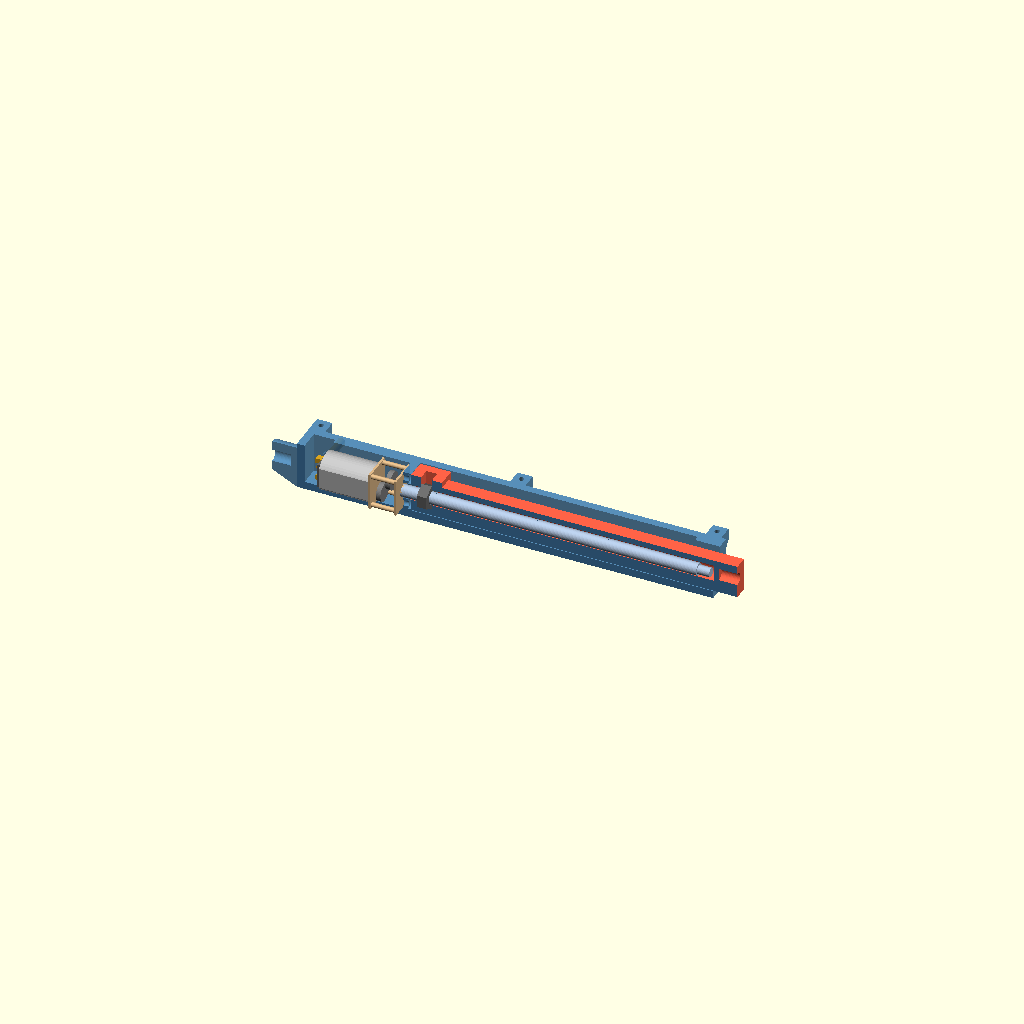
Cell 1: the model at its default parameters.
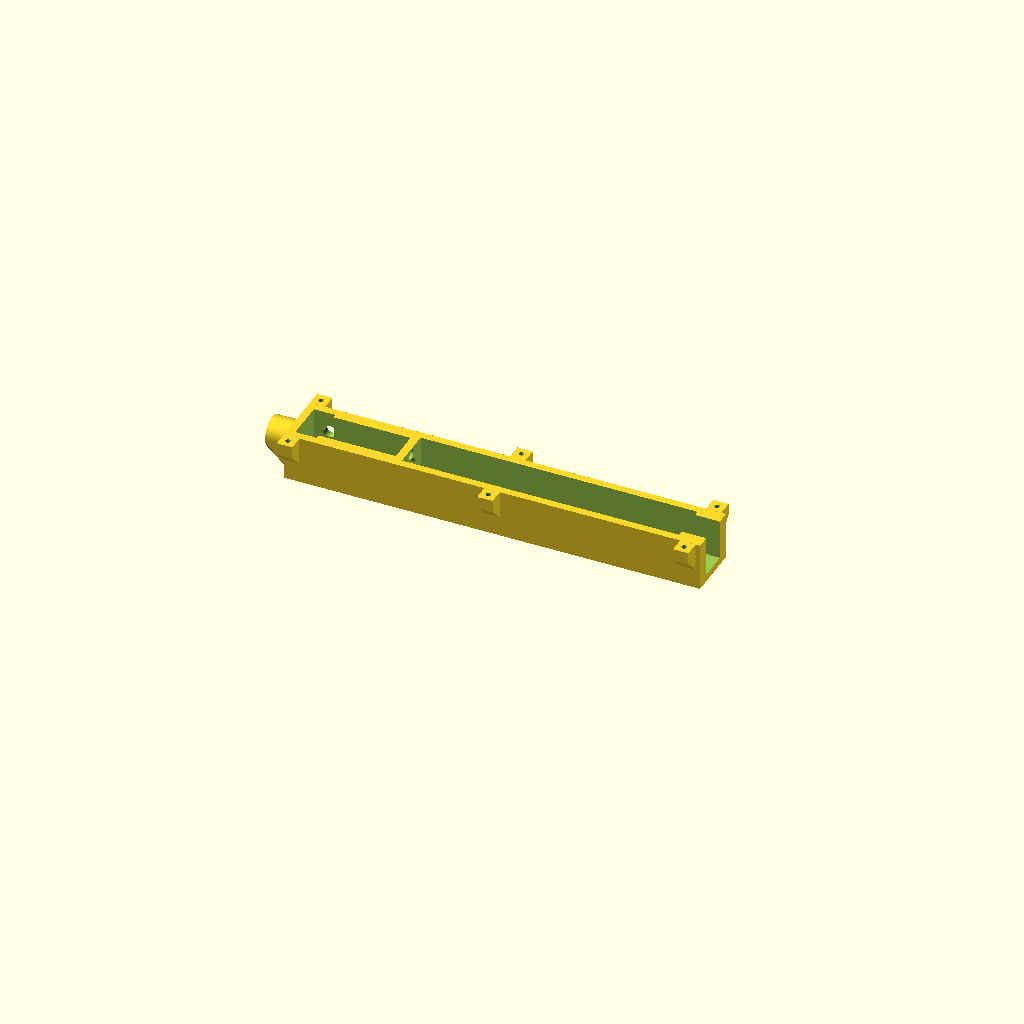
Cell 2 — part set to "tray", the other parameters unchanged.
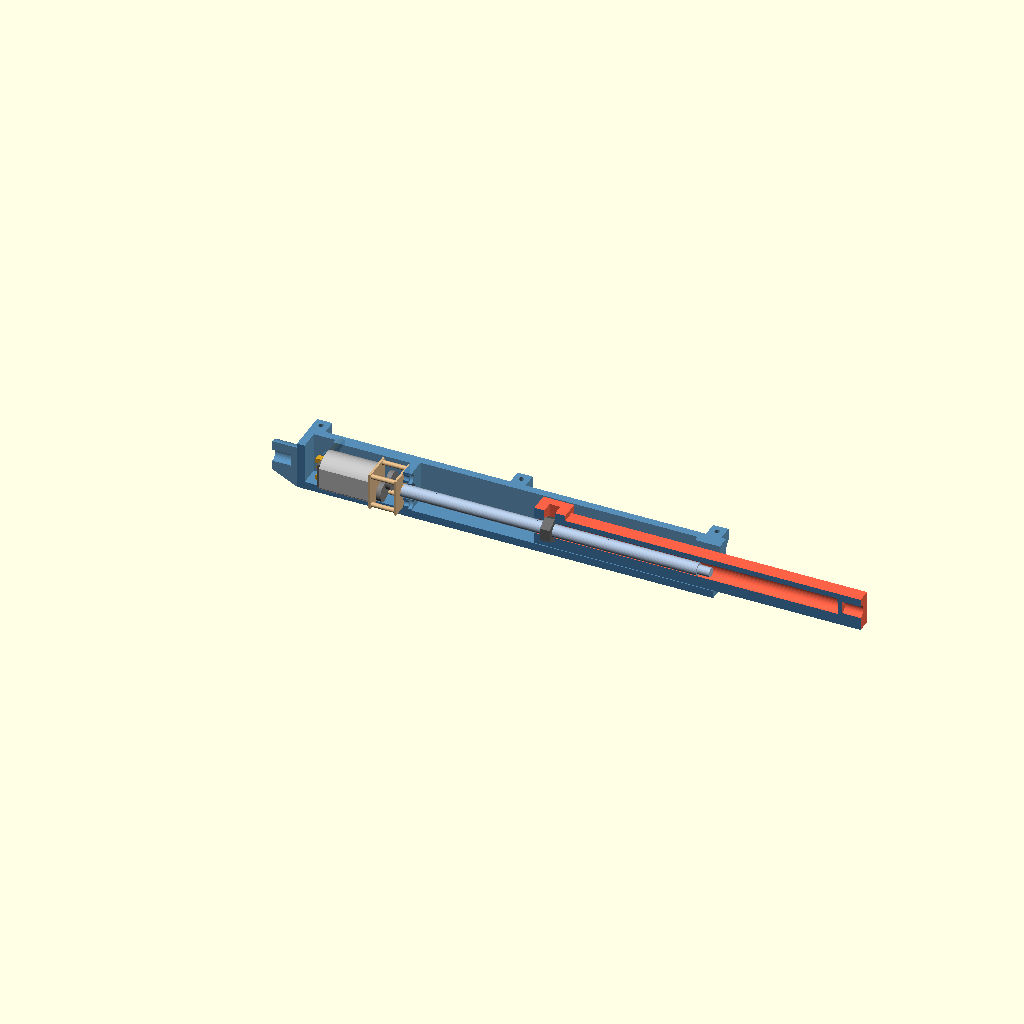
Cell 3: animate = false (everything else at default).
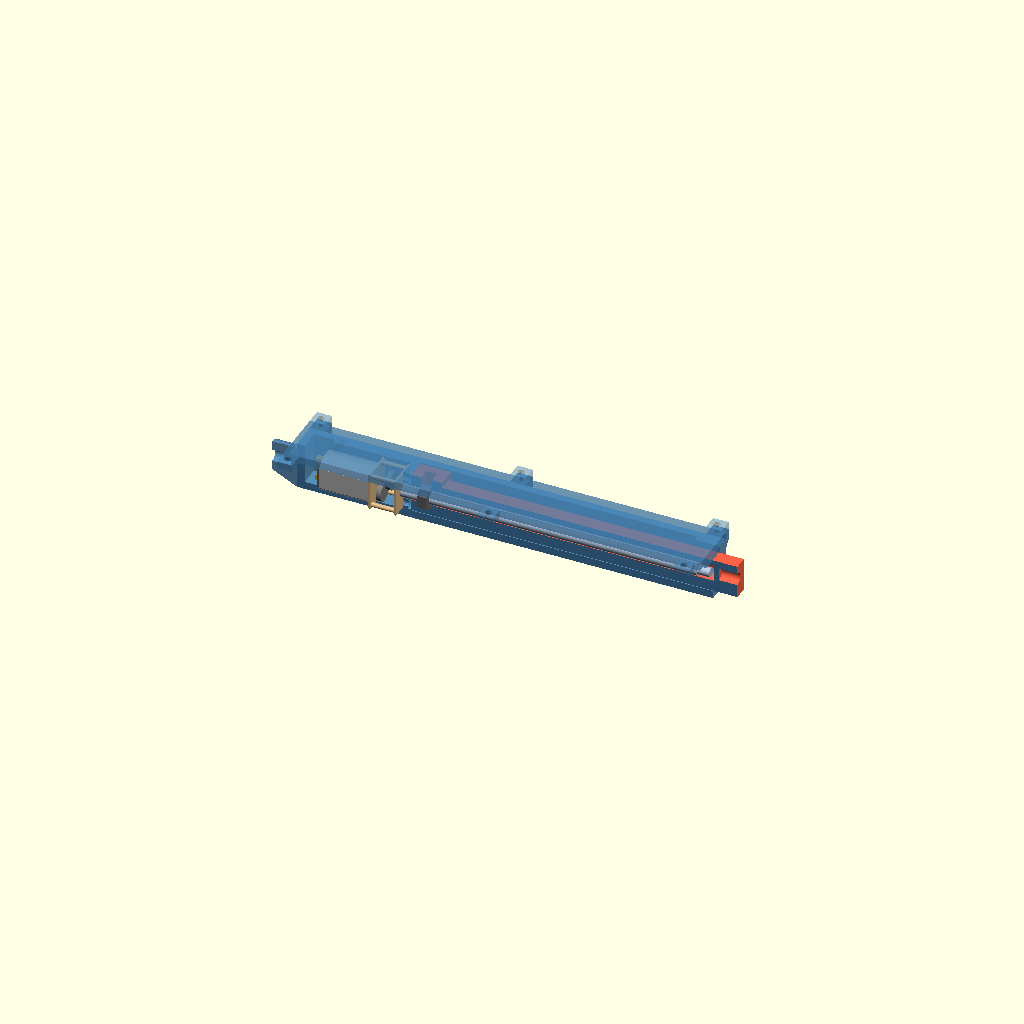
Cell 4 — show_lid set to true, the other parameters unchanged.
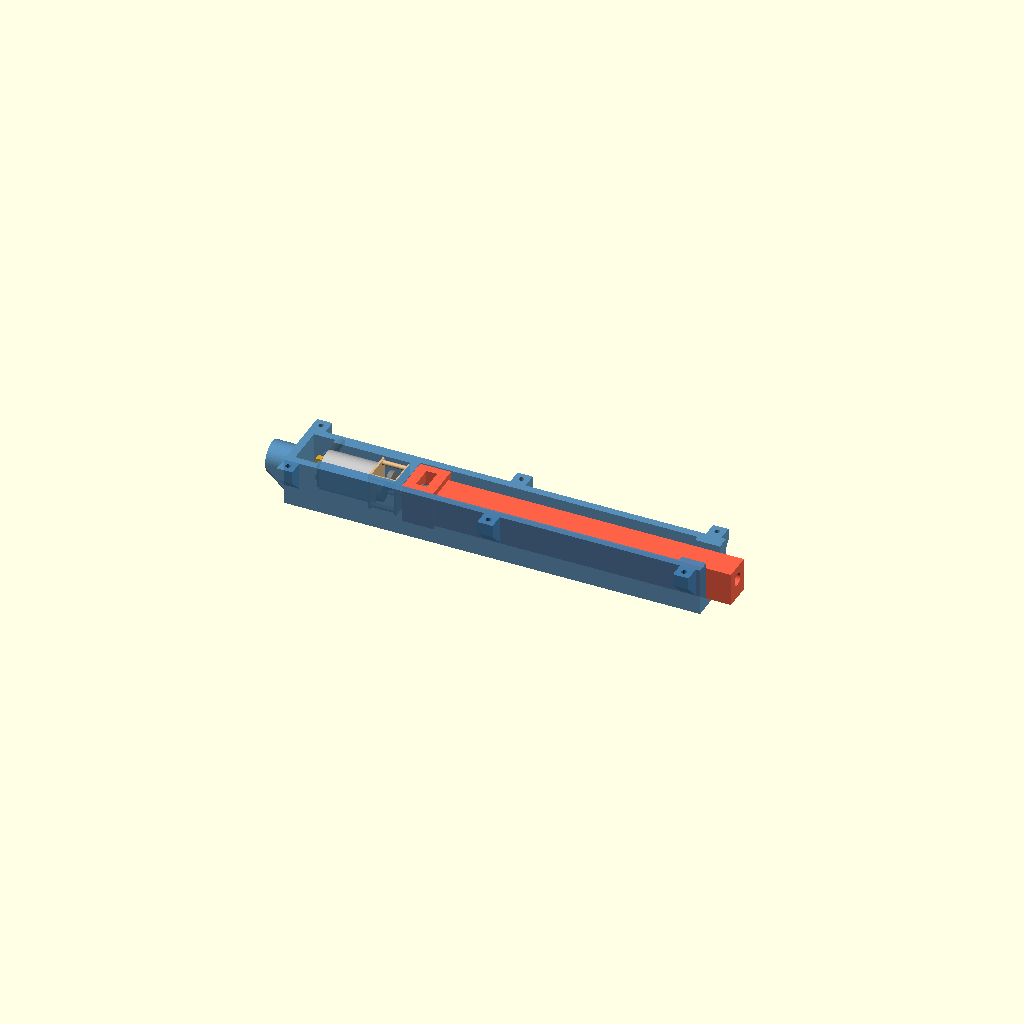
Cell 5 — section set to false, the other parameters unchanged.
All cells are drawn from one camera (rotation 55°, 0°, 25°, orthographic, colour scheme Cornfield), so only the parameter changes between them.
The OpenSCAD source (cad/n20_actuator.scad):
// Enclosed linear actuator – 3D printed housing + ram around the 12GA-N20 DC
// gear motor with an M4 × 100 mm lead screw (AliExpress, 3 / 6 / 12 V,
// 15–1000 RPM). Dimensions from the drawing in the listing, see
// docs/actuators/n20_lead_screw_drawing.jpg.
//
// How it works:
//   * Here the screw turns and the nut moves, the opposite of the stepper
//     slider in actuator_housing.scad. A standard M4 hex nut sits in a slot in
//     the RAM's piston. The square piston slides in a square channel, so the
//     nut can't turn with the screw and is pushed along it.
//   * The TRAY holds the motor in a pocket. A BULKHEAD in front of it takes the
//     gearbox's front plate, held by two M1.6 screws in the plate's own holes.
//     The LID screws on top.
//   * Both ends are hard stops: the piston hits the bulkhead when retracted and
//     the front wall when extended. A DC motor stalls there, the driver sees
//     the current rise (docs/actuator_comparison.md), and the nut never runs
//     off the end of the screw.
//   * The ram's thinner front rod runs through a guide in the front wall. The
//     wall and the lid's tongue around it keep the ram from turning, and side
//     loads go into the housing, not into the screw.
//
// Coordinates: x along the actuator, x = 0 at the gearbox's front face,
// lead screw on the x axis.
//
// part = "assembly" for the overview (animate with View > Animate), or
// "tray", "lid", "ram" to export printable STLs (already in print orientation).
// Dimensions marked (drawing) come from the listing's drawing, (est.) are
// guesses – check with calipers.

/* [View] */
part       = "assembly";  // [assembly, tray, lid, ram]
animate    = true;
extension  = 40;          // used when animate = false, 0..stroke
show_lid   = false;       // assembly: lid hides the inside
section    = true;        // assembly: cut away the near side wall

/* [Motor (measure yours)] */
gear_len   = 9;      // (drawing) gearbox, front plate to can
gear_w     = 10;     // (drawing) gearbox plates, across (y)
gear_h     = 12;     // (drawing) gearbox plates, up (z)
plate_t    = 0.7;    // (drawing) front plate
can_len    = 16;     // (drawing)
can_d      = 12.1;   // (drawing) Ø12.1 max, round top and bottom
can_flat   = 10;     // (drawing) flats on the sides
cap_len    = 1.0;    // (drawing) plastic end cap behind the can
term_len   = 2;      // (est.) solder tabs behind the end cap
boss_d     = 4;      // (est.) bearing boss on the front plate
boss_h     = 0.5;    // (est.)
hole_pitch = 9;      // (drawing) M1.6 holes in the front plate, above and below the screw
screw_len  = 100;    // (drawing) from the front plate to the tip
screw_d    = 4;      // M4
tip_d      = 3;      // (drawing) plain tip
tip_len    = 4;      // (drawing)
screw_lead = 0.7;    // M4 standard pitch, single start. The nut drawing in the listing
                     // says "M4*1": count the threads on yours and change this

/* [Nut] */
nut_af  = 7;      // M4 hex nut (DIN 934 / ISO 4032), across flats
nut_t   = 3.2;    // thickness

/* [Stroke] */
stroke  = 80;     // piston from bulkhead to front wall

/* [Print] */
wall      = 2.5;   // housing walls
clr       = 0.4;   // sliding clearance
piston_w  = 12.6;  // ram piston, square, also sets the channel (room for the counterbores)
piston_len = 10;   // carries the nut
rod_w     = 9;     // ram rod, guided by the front wall
rod_top   = 4.5;   // rod: z from the piston floor up to here (flat bottom for printing)
bore_d    = 5.4;   // clearance for the screw inside the ram
bulk_t    = 2.6;   // bulkhead in front of the gearbox
cbore_d   = 3.4;   // counterbore for the M1.6 screw heads ...
cbore_t   = 1.0;   // ... leaves 1.6 mm: M1.6 × 2.5 screws reach 0.2 mm past the plate
m16_clear = 1.8;
front_t   = 8;     // front wall, guide length for the rod
nose_out  = 5;     // ram nose sticking out of the housing when retracted
wire_room = 4;     // behind the solder tabs, for bending the wires to the cable exit
insert_d     = 4.0;  // M3 heat-set insert hole at both ends (for RC ball links / studs)
insert_depth = 6;
mount_d      = 10;   // rear mounting boss
mount_len    = 8;
screw_pilot = 1.7;  // M2 self-tapping into tray ears
screw_clear = 2.4;

$fn = 48;

// ------------------------------------------------------------ derived ----

ext = animate ? stroke * (0.5 - 0.5 * cos(360 * $t)) : min(max(extension, 0), stroke);

motor_x0 = -(gear_len + can_len);            // rear face of the can
rear_in  = motor_x0 - cap_len - term_len - wire_room;

// channel cross section: the piston plus clearance
in_y    = piston_w / 2 + clr / 2;
floor_z = -in_y;
lid_z   = in_y;
out_y   = in_y + wall;
bay_y   = can_flat / 2 + 0.15;              // motor pocket, narrower than the channel
notch_y = rod_w / 2 + clr / 2;              // front wall opening
rod_z0  = -piston_w / 2;                    // rod floor = piston floor
tongue_z = rod_top + clr / 2;               // lid tongue closes the opening above the rod

// ram, in its own frame: u = 0 at the piston's rear face
ram_x0  = bulk_t;                           // piston rear face when retracted (on the bulkhead)
front_x = ram_x0 + piston_len + stroke;     // inner face of the front wall
house_x0 = rear_in - wall;
house_x1 = front_x + front_t;
ram_len = max(screw_len + 1 + insert_depth + 1.5 - ram_x0,   // screw tip stays clear of the insert
              house_x1 + nose_out - ram_x0);
nut_u   = piston_len / 2;
bore_end = ram_len - insert_depth - 1.5;

ear_w  = 5;
ear_xs = [house_x0 + ear_w / 2, (house_x0 + house_x1) / 2, house_x1 - 4];
rear_end = house_x0 - mount_len;
cable_x  = motor_x0 - cap_len - term_len / 2;

retracted = (ram_x0 + ram_len) - rear_end;
nut_front = ram_x0 + nut_u + nut_t / 2 + stroke;   // at full extension
echo(str("End to end: ", retracted, " mm retracted, ", retracted + stroke, " mm extended (stroke ", stroke, " mm), plus ball links"));
echo(str("Housing: ", house_x1 - rear_end, " × ", 2 * out_y, " × ", lid_z + wall - floor_z + wall, " mm, ram ", ram_len, " mm"));
echo(str("Ram inside the housing at full extension: ", house_x1 - (ram_x0 + stroke), " mm"));
echo(str("Nut ", screw_len - tip_len - nut_front, " mm from the end of the thread at full extension"));
if (nut_front > screw_len - tip_len - 1)
  echo("WARNING: the nut runs off the thread at full extension - reduce stroke");
if (bore_d < screw_d + 1)
  echo("WARNING: the ram's bore rubs on the screw");

// ---------------------------------------------------- reference model ----

module hex_nut() {
  difference() {
    rotate([0, 90, 0]) cylinder(d = nut_af / cos(30), h = nut_t, center = true, $fn = 6);
    rotate([0, 90, 0]) cylinder(d = screw_d, h = nut_t + 1, center = true);
  }
}

module n20_motor() {
  // can with flats, end cap, solder tabs
  color("silver") intersection() {
    translate([motor_x0, 0, 0]) rotate([0, 90, 0]) cylinder(d = can_d, h = can_len);
    translate([motor_x0, -can_flat / 2, -can_d / 2]) cube([can_len, can_flat, can_d]);
  }
  color("dimgray") translate([motor_x0 - cap_len, -can_flat / 2 + 1, -4]) cube([cap_len + 0.01, can_flat - 2, 8]);
  color("goldenrod") for (s = [-1, 1])
    translate([motor_x0 - cap_len - term_len, -1, s * 3 - 0.75]) cube([term_len + 0.01, 2, 1.5]);
  // gearbox: two brass plates, spacers, gears in between
  color("burlywood") for (x = [-plate_t, -gear_len])
    translate([x, -gear_w / 2, -gear_h / 2]) cube([plate_t, gear_w, gear_h]);
  color("burlywood") for (y = [-1, 1], z = [-1, 1])
    translate([-gear_len, y * (gear_w / 2 - 1), z * (gear_h / 2 - 1)]) rotate([0, 90, 0]) cylinder(d = 1.5, h = gear_len);
  color("gray") for (z = [-2.5, 2.5])
    translate([-gear_len + 1.5 + (z > 0 ? 3 : 0), 0, z]) rotate([0, 90, 0]) cylinder(d = 6, h = 1.5);
  color("burlywood") rotate([0, 90, 0]) cylinder(d = boss_d, h = boss_h);
  // lead screw with a plain tip
  color("lightsteelblue") {
    rotate([0, 90, 0]) cylinder(d = screw_d, h = screw_len - tip_len);
    translate([screw_len - tip_len, 0, 0]) rotate([0, 90, 0]) cylinder(d = tip_d, h = tip_len);
  }
  color("orange") translate([cable_x, 0, 0]) rotate([-90, 0, 0]) cylinder(d = 2.5, h = out_y + 6);  // wires
}

// ---------------------------------------------------------------- ram ----

module ram() {
  difference() {
    union() {
      translate([0, -piston_w / 2, -piston_w / 2]) cube([piston_len, piston_w, piston_w]);
      translate([piston_len - 0.01, -rod_w / 2, rod_z0]) cube([ram_len - piston_len + 0.01, rod_w, rod_top - rod_z0]);
    }
    // screw bore, from the rear into the rod
    translate([-1, 0, 0]) rotate([0, 90, 0]) cylinder(d = bore_d, h = bore_end + 1);
    // nut slot, open at the top: the nut drops in, flats against the slot walls
    hull() for (z = [0, piston_w])
      translate([nut_u, 0, z]) rotate([0, 90, 0])
        cylinder(d = (nut_af + 0.3) / cos(30), h = nut_t + 0.3, center = true, $fn = 6);
    // M3 heat-set insert for the ball link
    translate([ram_len - insert_depth, 0, 0]) rotate([0, 90, 0]) cylinder(d = insert_d, h = insert_depth + 1);
  }
}

// ------------------------------------------------------------- housing ----

module tray() {
  difference() {
    union() {
      // shell
      translate([house_x0, -out_y, floor_z - wall]) cube([house_x1 - house_x0, 2 * out_y, lid_z - floor_z + wall]);
      // screw ears, with a 45° gusset so they print without support
      for (x = ear_xs, s = [-1, 1]) hull() {
        translate([x - ear_w / 2, s > 0 ? out_y - 0.01 : -out_y - ear_w + 0.01, lid_z - 4]) cube([ear_w, ear_w, 4]);
        translate([x - ear_w / 2, s > 0 ? out_y - 0.01 : -out_y - 0.01, lid_z - 4 - ear_w]) cube([ear_w, 0.02, 1]);
      }
      // rear mounting boss, sloped down to the floor so it prints without support
      hull() {
        translate([rear_end, 0, 0]) rotate([0, 90, 0]) cylinder(d = mount_d, h = mount_len + 0.01);
        translate([house_x0 - 0.01, -mount_d / 2, floor_z - wall]) cube([0.01, mount_d, 1]);
        translate([rear_end, -mount_d / 2, floor_z - wall + mount_len]) cube([mount_len, mount_d, 0.01]);
      }
    }
    // wire room behind the motor
    translate([rear_in, -in_y, floor_z]) cube([motor_x0 - rear_in + 0.01, 2 * in_y, lid_z - floor_z + 1]);
    // motor pocket, as wide as the can's flats
    translate([motor_x0, -bay_y, floor_z]) cube([-motor_x0 + 0.01, 2 * bay_y, lid_z - floor_z + 1]);
    // channel for the piston, between the bulkhead and the front wall
    translate([bulk_t, -in_y, floor_z]) cube([front_x - bulk_t, 2 * in_y, lid_z - floor_z + 1]);
    // front wall: opening for the rod, open at the top (the lid's tongue closes it)
    translate([front_x - 1, -notch_y, floor_z]) cube([front_t + 2, 2 * notch_y, lid_z - floor_z + 1]);
    // bulkhead: screw and boss, M1.6 screws with counterbored heads on the ram side
    translate([-1, 0, 0]) rotate([0, 90, 0]) cylinder(d = max(boss_d, screw_d) + 1.5, h = bulk_t + 2);
    for (z = [-1, 1] * hole_pitch / 2) {
      translate([-1, 0, z]) rotate([0, 90, 0]) cylinder(d = m16_clear, h = bulk_t + 2);
      translate([bulk_t - cbore_t, 0, z]) rotate([0, 90, 0]) cylinder(d = cbore_d, h = cbore_t + 1);
    }
    // cable exit through the side wall, behind the motor
    translate([cable_x, 0, 0]) rotate([-90, 0, 0]) cylinder(d = 4, h = out_y + 1);
    for (x = ear_xs, s = [-1, 1])
      translate([x, s * (out_y + ear_w / 2), lid_z - 5]) cylinder(d = screw_pilot, h = 6);
    translate([rear_end - 1, 0, 0]) rotate([0, 90, 0]) cylinder(d = insert_d, h = insert_depth + 1);
  }
}

module lid() {
  difference() {
    union() {
      translate([house_x0, -out_y, lid_z]) cube([house_x1 - house_x0, 2 * out_y, wall]);
      for (x = ear_xs, s = [-1, 1])
        translate([x - ear_w / 2, s > 0 ? out_y - 0.01 : -out_y - ear_w + 0.01, lid_z]) cube([ear_w, ear_w, wall]);
      // tongue: closes the front wall's opening above the rod
      translate([front_x + 0.2, -notch_y + 0.1, tongue_z]) cube([front_t - 0.2, 2 * notch_y - 0.2, lid_z - tongue_z + 0.01]);
    }
    for (x = ear_xs, s = [-1, 1])
      translate([x, s * (out_y + ear_w / 2), lid_z - 1]) cylinder(d = screw_clear, h = wall + 2);
  }
}

// ------------------------------------------------- for other models ----
// The closed actuator (lid on) with the rear insert at x = 0 and the ram at
// extension e. Same interface as actuator_housing.scad, so a model can switch
// actuators by changing its `use <...>` line.

function act_retracted() = retracted;   // insert to insert, ram fully in
function act_stroke()    = stroke;
function act_lead()      = screw_lead;
function act_width()     = 2 * (out_y + ear_w);
function act_floor()     = floor_z - wall;  // bottom of the housing below the screw axis
function act_top()       = lid_z + wall;    // top of the lid above the screw axis

module enclosed_actuator(e) {
  translate([-rear_end, 0, 0]) {
    n20_motor();
    color("dimgray") translate([ram_x0 + e + nut_u, 0, 0]) hex_nut();
    color("tomato") translate([ram_x0 + e, 0, 0]) ram();
    color("steelblue") { tray(); lid(); }
  }
}

// ---------------------------------------------------------------- scene ----

// removes everything on the near side (y < -y_keep) for the section view
module near_side_cut(y_keep) {
  translate([rear_end - 50, -50, -50]) cube([house_x1 - rear_end + 300, 50 - y_keep + 0.01, 100]);
}

if (part == "tray") {
  translate([0, 0, -(floor_z - wall)]) tray();
} else if (part == "lid") {
  rotate([180, 0, 0]) translate([0, 0, -(lid_z + wall)]) lid();
} else if (part == "ram") {
  translate([0, 0, -rod_z0]) ram();   // standing on its flat floor, nut slot up
} else if (part == "assembly") {
  n20_motor();
  color("dimgray") translate([ram_x0 + ext + nut_u, 0, 0]) hex_nut();
  color("tomato") difference() {
    translate([ram_x0 + ext, 0, 0]) ram();
    if (section) near_side_cut(0);
  }
  color("steelblue", 0.9) difference() {
    tray();
    if (section) near_side_cut(0);
  }
  if (show_lid) color("steelblue", 0.5) lid();
}
Parameter table extracted from the source (name, type, default, range or options):
part: string, default "assembly", options "assembly", "tray", "lid", "ram"
animate: bool, default true
extension: number, default 40
show_lid: bool, default false
section: bool, default true
gear_len: number, default 9
gear_w: number, default 10
gear_h: number, default 12
plate_t: number, default 0.7
can_len: number, default 16
can_d: number, default 12.1
can_flat: number, default 10
cap_len: number, default 1
term_len: number, default 2
boss_d: number, default 4
boss_h: number, default 0.5
hole_pitch: number, default 9
screw_len: number, default 100
screw_d: number, default 4
tip_d: number, default 3
tip_len: number, default 4
screw_lead: number, default 0.7
nut_af: number, default 7
nut_t: number, default 3.2
stroke: number, default 80
wall: number, default 2.5
clr: number, default 0.4
piston_w: number, default 12.6
piston_len: number, default 10
rod_w: number, default 9
rod_top: number, default 4.5
bore_d: number, default 5.4
bulk_t: number, default 2.6
cbore_d: number, default 3.4
cbore_t: number, default 1
m16_clear: number, default 1.8
front_t: number, default 8
nose_out: number, default 5
wire_room: number, default 4
insert_d: number, default 4
insert_depth: number, default 6
mount_d: number, default 10
mount_len: number, default 8
screw_pilot: number, default 1.7
screw_clear: number, default 2.4
ear_w: number, default 5
